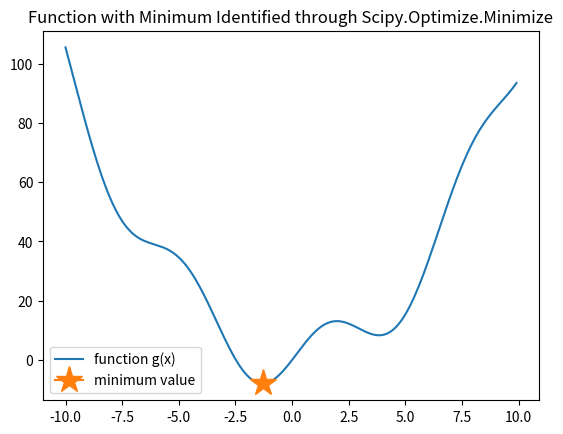

This chart was generated by the following Python code:
"""
Week 8 Homework #9
Purpose:
    - Write a program that can find the minimum of a function that you define. The function can be any one (even very simple) as long as it actually has a minimum. You are welcome to use any standard or external C++ or Python libraries (you don't need to implement the minimization routine, only the function to be minimized). You can also try to visualize your function and the location of the minimum (not required).

    - Some possible minimization libraries/methods you can use (with examples):

        [Python]

            - https://docs.scipy.org/doc/scipy/reference/generated/scipy.optimize.minimize.html
            - https://scipy-lectures.org/advanced/mathematical_optimization/index.html

@author: @aelieber1
date: March 27, 2023
"""

# import packages
from scipy.optimize import minimize
import numpy as np
import matplotlib.pyplot as plt

# define function
def g(x):
    return x**2 + 10*np.sin(x)

# find minimum value
min = minimize(g, x0=0)
min_val = float(min.x)
print(min)

# plot function and identify minimum
x = np.arange(-10,10,0.1)
plt.plot(x, g(x), label='function g(x)')
plt.plot([float(min.x)], [g(min_val)], marker='*', ms=20, label='minimum value')
plt.title("Function with Minimum Identified through Scipy.Optimize.Minimize")
plt.legend()
plt.show()


